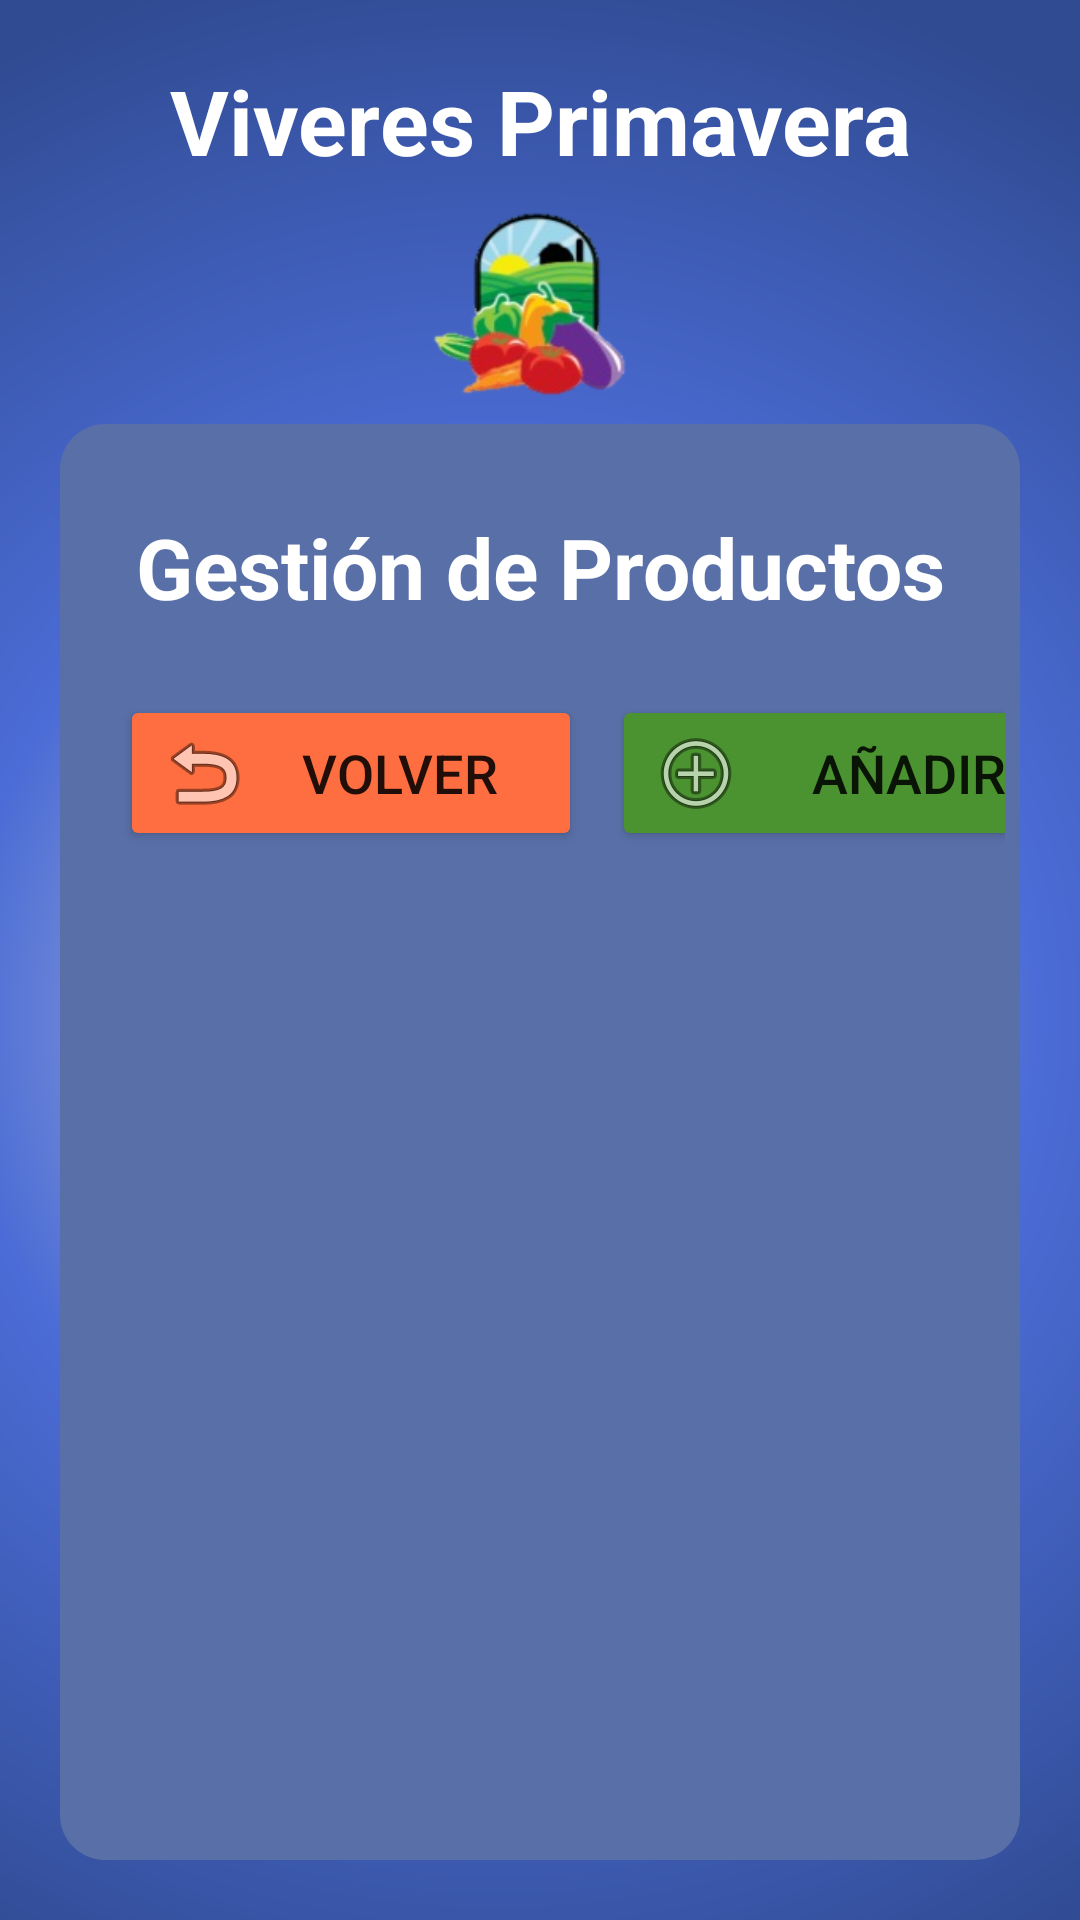

This screen was rendered from an Android layout file. Write that file and the resources it references.
<!-- AndroidManifest.xml: application theme Theme.AppViveresPrimavera -->
<!-- res/layout/activity_gestion_productos.xml -->
<?xml version="1.0" encoding="utf-8"?>
<androidx.constraintlayout.widget.ConstraintLayout xmlns:android="http://schemas.android.com/apk/res/android"
    xmlns:app="http://schemas.android.com/apk/res-auto"
    xmlns:tools="http://schemas.android.com/tools"
    android:layout_width="match_parent"
    android:layout_height="match_parent"
    tools:context=".GestionProductosActivity">

    <ScrollView
        android:layout_width="match_parent"
        android:layout_height="match_parent"
        android:background="@drawable/color_fondo"
        android:fillViewport="true"
        app:layout_constraintBottom_toBottomOf="parent"
        app:layout_constraintEnd_toEndOf="parent"
        app:layout_constraintStart_toStartOf="parent"
        app:layout_constraintTop_toTopOf="parent">

        <LinearLayout
            android:layout_width="match_parent"
            android:layout_height="531dp"
            android:orientation="vertical"
            android:padding="20dp">

            <LinearLayout
                android:layout_width="match_parent"
                android:layout_height="wrap_content"
                android:orientation="vertical">

                <TextView
                    android:id="@+id/textView4"
                    android:layout_width="match_parent"
                    android:layout_height="wrap_content"
                    android:gravity="center"
                    android:text="Viveres Primavera"
                    android:textColor="@color/white"
                    android:textSize="30dp"
                    android:textStyle="bold" />

                <ImageView
                    android:id="@+id/imageView"
                    android:layout_width="match_parent"
                    android:layout_height="81dp"
                    app:srcCompat="@drawable/logo2" />

            </LinearLayout>

            <LinearLayout
                android:layout_width="match_parent"
                android:layout_height="match_parent"
                android:background="@drawable/bordes_redondeado"
                android:orientation="vertical"
                android:paddingTop="10dp">

                <TextView
                    android:id="@+id/textView"
                    android:layout_width="match_parent"
                    android:layout_height="wrap_content" />

                <TextView
                    android:id="@+id/textView2"
                    android:layout_width="match_parent"
                    android:layout_height="wrap_content"
                    android:gravity="center"
                    android:text="Gestión de Productos"
                    android:textColor="@color/white"
                    android:textSize="28dp"
                    android:textStyle="bold" />

                <TextView
                    android:id="@+id/textView7"
                    android:layout_width="match_parent"
                    android:layout_height="wrap_content" />

                <LinearLayout
                    android:layout_width="match_parent"
                    android:layout_height="wrap_content"
                    android:orientation="horizontal"
                    android:padding="5dp">


                    <Button
                        android:id="@+id/button2"
                        android:layout_width="154dp"
                        android:layout_height="wrap_content"
                        android:layout_marginStart="15dp"
                        android:layout_marginEnd="10dp"
                        android:backgroundTint="#FF6E40"
                        android:drawableLeft="@android:drawable/ic_menu_revert"
                        android:onClick="salirProductos"
                        android:text="volver"
                        android:textSize="18sp" />

                    <Button
                        android:id="@+id/button"
                        android:layout_width="166dp"
                        android:layout_height="wrap_content"
                        android:layout_marginEnd="15dp"
                        android:layout_marginBottom="5dp"
                        android:backgroundTint="#4B9230"
                        android:drawableLeft="@android:drawable/ic_menu_add"
                        android:onClick="agregarProducto"
                        android:text="Añadir"
                        android:textSize="18sp" />

                </LinearLayout>

                <LinearLayout
                    android:layout_width="match_parent"
                    android:layout_height="match_parent"
                    android:orientation="vertical"
                    android:padding="15dp">

                    <ListView
                        android:id="@+id/listventas"
                        android:layout_width="match_parent"
                        android:layout_height="match_parent"
                        android:backgroundTint="#9E9797" />


                </LinearLayout>

            </LinearLayout>


        </LinearLayout>

    </ScrollView>

</androidx.constraintlayout.widget.ConstraintLayout>
<!-- resources referenced by this layout -->
<resources>
  <!-- drawable bordes_redondeado (drawable) -->
  <?xml version="1.0" encoding="utf-8"?>
  <selector xmlns:android="http://schemas.android.com/apk/res/android">
      <item>
          <shape android:shape="rectangle">
              <solid android:color="#596fa7"/>
              <corners android:radius="15dp" />
              <stroke
                  android:width="0dp"
                  android:color="#596fa7"
                  />
          </shape>
      </item>
  </selector>
  <!-- drawable color_fondo (drawable) -->
  <?xml version="1.0" encoding="utf-8"?>
  <shape
      xmlns:android="http://schemas.android.com/apk/res/android"
      android:shape="rectangle">
  
      <gradient
          android:type="radial"
          android:centerX="46%"
          android:centerY="53%"
          android:startColor="#D6D6D6"
          android:centerColor="#FF4B6CD6"
          android:endColor="#304B92"
          android:gradientRadius="100%"
          />
  
  </shape>
  <!-- drawable logo2: png bitmap (drawable, 30451 bytes) -->
  <style name="Theme.AppViveresPrimavera" parent="Theme.MaterialComponents.DayNight.DarkActionBar">
          
          <item name="colorPrimary">@color/purple_500</item>
          <item name="colorPrimaryVariant">@color/purple_700</item>
          <item name="colorOnPrimary">@color/white</item>
          
          <item name="colorSecondary">@color/teal_200</item>
          <item name="colorSecondaryVariant">@color/teal_700</item>
          <item name="colorOnSecondary">@color/black</item>
          
          <item name="android:statusBarColor" tools:targetApi="l">?attr/colorPrimaryVariant</item>
          
      </style>
  <!-- not gathered from this repository: default colours our renderer supplied (Android Studio template values) -->
  <color name="purple_500">#FF6200EE</color>
  <color name="purple_700">#FF3700B3</color>
  <color name="teal_200">#FF03DAC5</color>
  <color name="teal_700">#FF018786</color>
  <color name="black">#FF000000</color>
  <color name="white">#FFFFFFFF</color>
</resources>
